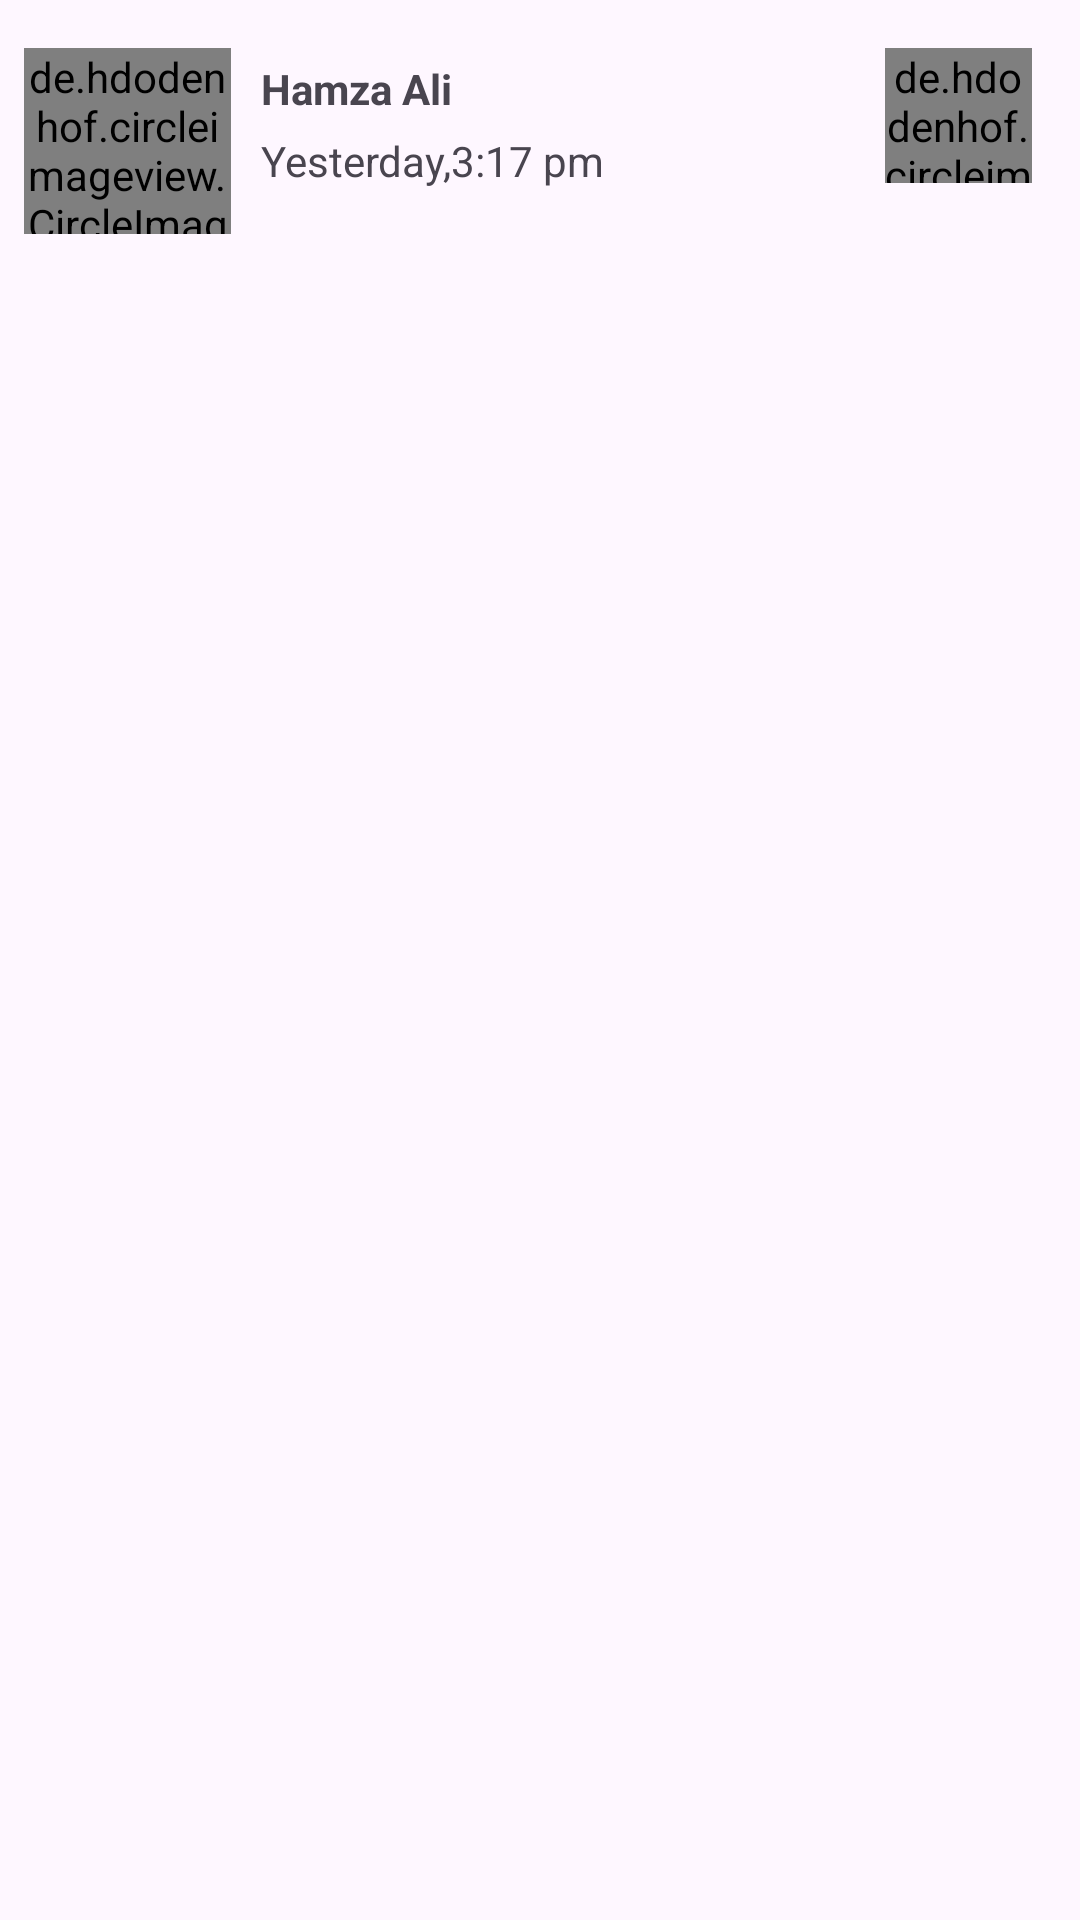

Produce the Android XML layout that renders to this screen, including the resource entries it uses.
<!-- AndroidManifest.xml: application theme Theme.Whatsapp2 -->
<!-- res/layout/calls_rv_design.xml -->
<?xml version="1.0" encoding="utf-8"?>
<androidx.constraintlayout.widget.ConstraintLayout xmlns:android="http://schemas.android.com/apk/res/android"
    xmlns:app="http://schemas.android.com/apk/res-auto"
    xmlns:tools="http://schemas.android.com/tools"
    android:layout_width="match_parent"
    android:layout_height="wrap_content">

    <de.hdodenhof.circleimageview.CircleImageView
        android:id="@+id/imageview1"
        android:layout_width="69dp"
        android:layout_height="62dp"
        android:layout_marginStart="8dp"
        android:layout_marginTop="16dp"
        android:src="@drawable/swat4"
        app:layout_constraintStart_toStartOf="parent"
        app:layout_constraintTop_toTopOf="parent" />

    <TextView
        android:id="@+id/textView1"
        android:layout_width="wrap_content"
        android:layout_height="wrap_content"
        android:layout_marginStart="10dp"
        android:layout_marginTop="20dp"
        android:text="Hamza Ali"
        android:textStyle="bold"
        app:layout_constraintStart_toEndOf="@+id/imageview1"
        app:layout_constraintTop_toTopOf="parent" />

    <TextView
        android:id="@+id/textview2"
        android:layout_width="wrap_content"
        android:layout_height="wrap_content"
        android:text="Yesterday,3:17 pm"
        android:layout_marginStart="10dp"
        android:layout_marginTop="5dp"
        app:layout_constraintStart_toEndOf="@+id/imageview1"
        app:layout_constraintTop_toBottomOf="@+id/textView1" />

    <de.hdodenhof.circleimageview.CircleImageView
        android:id="@+id/imageview2"
        android:layout_width="49dp"
        android:layout_height="45dp"
        android:layout_marginTop="16dp"
        android:layout_marginEnd="16dp"
        android:src="@drawable/icon"
        app:layout_constraintEnd_toEndOf="parent"
        app:layout_constraintTop_toTopOf="parent" />
</androidx.constraintlayout.widget.ConstraintLayout>
<!-- resources referenced by this layout -->
<resources>
  <!-- drawable swat4: jpg bitmap (drawable, 102332 bytes) -->
  <style name="Theme.Whatsapp2" parent="Base.Theme.Whatsapp2" />
  <style name="Base.Theme.Whatsapp2" parent="Theme.Material3.DayNight.NoActionBar">
          
          
          <item name="colorPrimaryVariant">#00796B</item>
          <item name="android:statusBarColor">?attr/colorPrimaryVariant</item>
      </style>
</resources>
